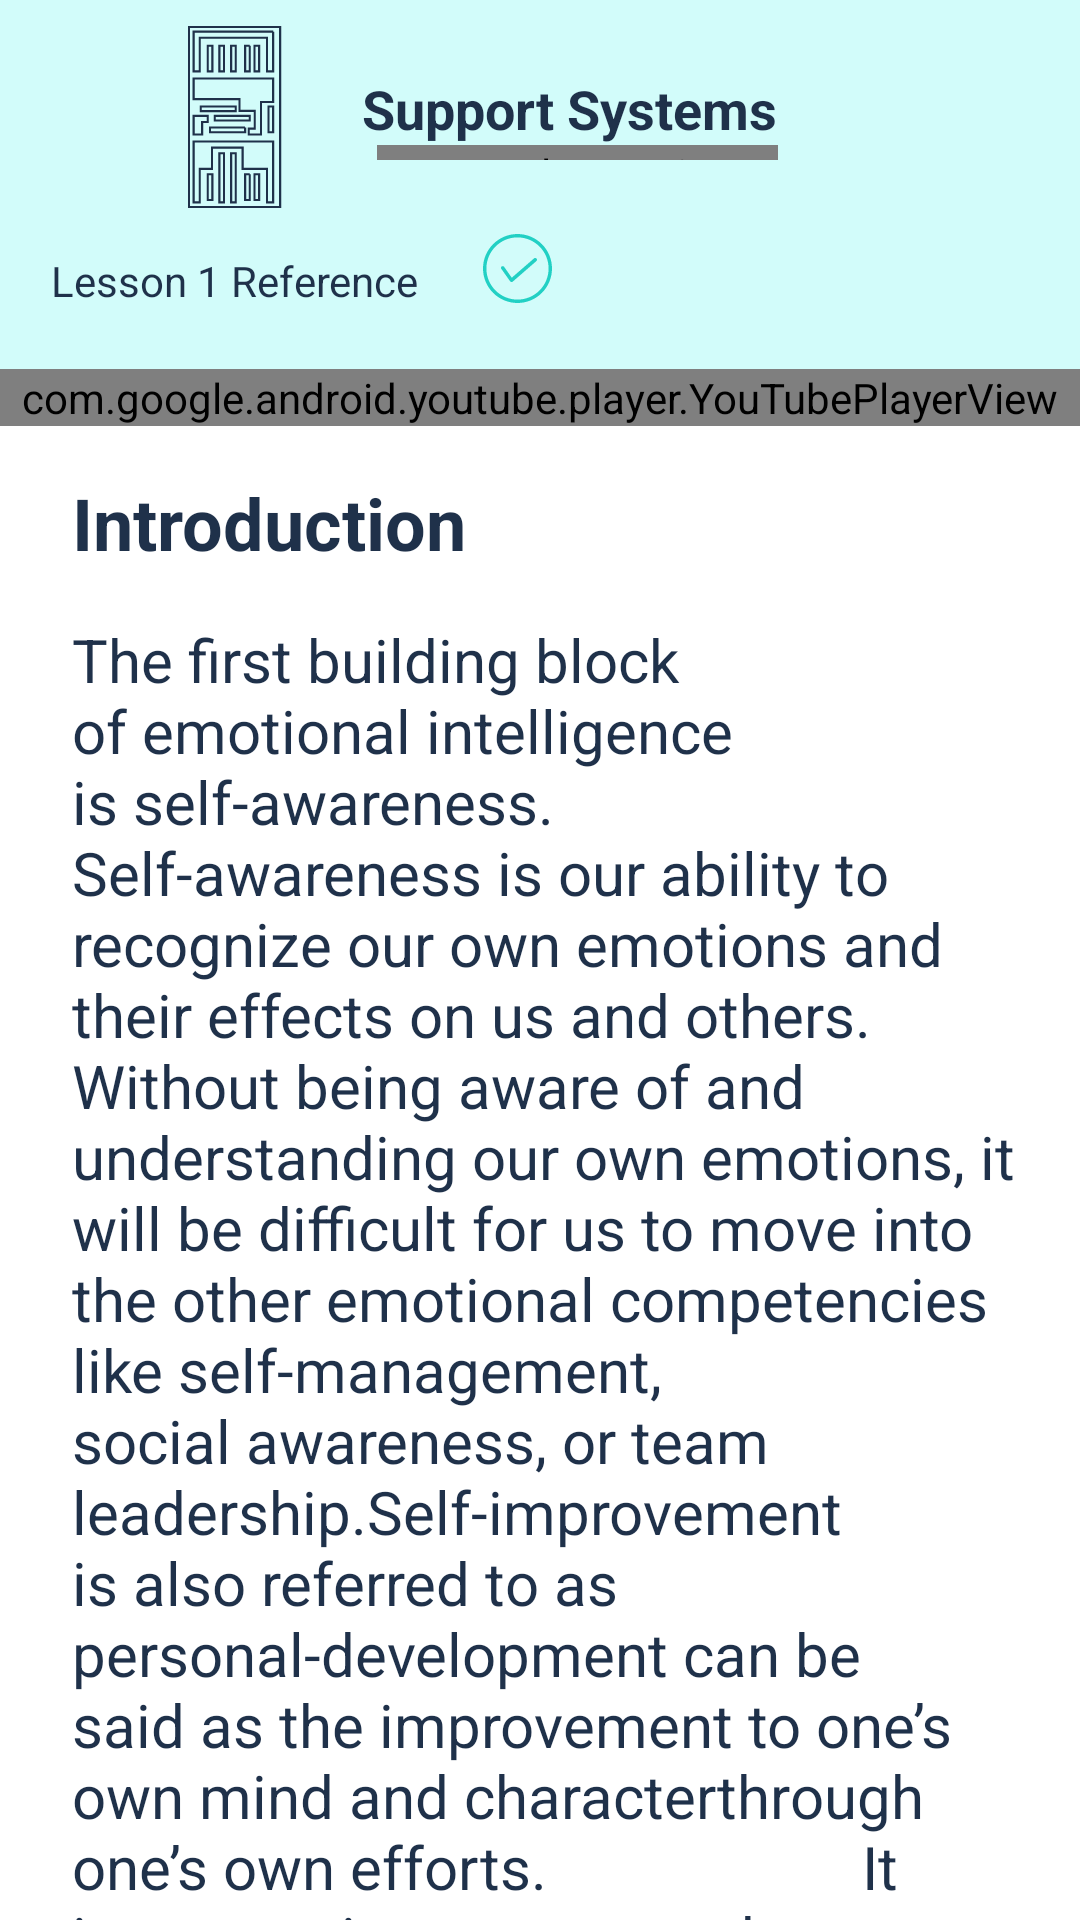

Produce the Android XML layout that renders to this screen, including the resource entries it uses.
<!-- AndroidManifest.xml: application theme NoActionBar -->
<!-- res/layout/activity_journey_lesson.xml -->
<?xml version="1.0" encoding="utf-8"?>
<androidx.core.widget.NestedScrollView
    xmlns:android="http://schemas.android.com/apk/res/android"
    xmlns:app="http://schemas.android.com/apk/res-auto"
    xmlns:tools="http://schemas.android.com/tools"
    android:layout_width="match_parent"
    android:layout_height="match_parent"
    tools:context=".ui.JourneyLessonActivity">

    <androidx.constraintlayout.widget.ConstraintLayout
        android:layout_width="match_parent"
        android:layout_height="0dp"
        android:background="@color/backgroundMainStartColor"
        android:id="@+id/group1"
        app:layout_constraintStart_toStartOf="parent"
        app:layout_constraintEnd_toEndOf="parent"
        app:layout_constraintTop_toTopOf="parent">

        <TextView
            android:id="@+id/awarenessText"
            android:layout_width="wrap_content"
            android:layout_height="wrap_content"
            android:layout_marginTop="24dp"
            android:layout_marginStart="20dp"
            android:text="Support Systems"
            android:textColor="@color/courseNameTextColor"
            android:textSize="18sp"
            android:textStyle="bold"
            app:layout_constraintEnd_toEndOf="parent"
            app:layout_constraintStart_toStartOf="parent"
            app:layout_constraintTop_toTopOf="parent"
            tools:text="Support Systems" />

        <com.carlosmuvi.segmentedprogressbar.SegmentedProgressBar
            android:layout_width="0dp"
            android:layout_height="5dp"
            android:id="@+id/segmentedProgressBar_video"
            android:layout_marginStart="5dp"
            app:layout_constraintStart_toStartOf="@id/awarenessText"
            app:layout_constraintEnd_toEndOf="@id/awarenessText"
            app:layout_constraintTop_toBottomOf="@id/awarenessText"
            app:segment_count="4"
            app:gap_size="5dp"
            app:fill_color="@color/backgroundShape"/>

        <ImageView
            android:layout_width="wrap_content"
            android:layout_height="wrap_content"
            android:src="@drawable/ic_book_shelf_lesson_finished"
            android:id="@+id/book_shelf_lesson_finished"
            android:layout_marginTop="8dp"
            app:layout_constraintStart_toStartOf="@id/lesson_num"
            app:layout_constraintEnd_toEndOf="@id/lesson_num"
            app:layout_constraintTop_toTopOf="parent"
            />

        <TextView
            android:layout_width="wrap_content"
            android:layout_height="wrap_content"
            android:text="Lesson 1 Reference"
            android:minWidth="140dp"
            android:gravity="center"
            android:background="@drawable/get_started_shape"
            android:id="@+id/lesson_num"
            android:layout_marginTop="10dp"
            android:layout_marginStart="8dp"
            android:padding="4dp"
            android:textColor="@color/courseNameTextColor"
            app:layout_constraintTop_toBottomOf="@id/book_shelf_lesson_finished"
            app:layout_constraintStart_toStartOf="parent"
            />

        <ImageView
            android:layout_width="wrap_content"
            android:layout_height="wrap_content"
            android:src="@drawable/ic_checked"
            android:layout_marginStart="8dp"
            android:id="@+id/checked"
            app:layout_constraintStart_toEndOf="@id/lesson_num"
            app:layout_constraintTop_toTopOf="@id/lesson_num"
            app:layout_constraintBottom_toBottomOf="@id/lesson_num"/>

        <com.google.android.youtube.player.YouTubePlayerView
            android:layout_width="match_parent"
            android:layout_height="wrap_content"
            android:id="@+id/videoFrame"
            android:layout_marginTop="16dp"
            app:layout_constraintStart_toStartOf="parent"
            app:layout_constraintEnd_toEndOf="parent"
            app:layout_constraintTop_toBottomOf="@id/lesson_num"/>

        <LinearLayout
            android:layout_width="0dp"
            android:layout_height="match_parent"
            android:background="@android:color/white"
            android:orientation="vertical"
            android:paddingBottom="16dp"
            app:layout_constraintTop_toBottomOf="@id/videoFrame"
            app:layout_constraintStart_toStartOf="parent"
            app:layout_constraintEnd_toEndOf="parent"
            app:layout_constraintBottom_toBottomOf="parent"  >

            <TextView
                android:layout_width="wrap_content"
                android:layout_height="wrap_content"
                android:layout_marginTop="16dp"
                android:layout_marginStart="24dp"
                android:text="Introduction"
                android:textColor="@color/courseNameTextColor"
                android:textSize="24sp"
                android:textStyle="bold"
                tools:text="Introduction"
                android:id="@+id/intro"
                app:layout_constraintStart_toStartOf="parent"
                app:layout_constraintTop_toBottomOf="@id/videoFrame"/>

            <TextView
                android:layout_width="wrap_content"
                android:layout_height="match_parent"
                android:layout_marginTop="16dp"
                android:layout_marginStart="24dp"
                android:layout_marginEnd="16dp"
                android:textColor="@color/courseNameTextColor"
                android:textSize="20sp"
                android:text="The first building block of emotional intelligence is self-awareness.
                    Self-awareness is our ability to recognize our own emotions and their effects on us and others.
                    Without being aware of and understanding our own emotions, it will be difficult for us to move into the other emotional competencies like self-management,
                    social awareness, or team leadership.Self-improvement is also referred to as personal-development can be said as the improvement to one’s own mind and characterthrough one’s own efforts.
                    It is a conscious process where one decides to take oneself in hand and change their life-for the better(introduction to self improvement)."
                app:layout_constraintStart_toStartOf="parent"
                app:layout_constraintTop_toBottomOf="@id/intro"
                />

        </LinearLayout>

    </androidx.constraintlayout.widget.ConstraintLayout>

</androidx.core.widget.NestedScrollView>
<!-- resources referenced by this layout -->
<resources>
  <color name="backgroundMainStartColor">#d2fcfa</color>
  <color name="backgroundShape">#22d0c4</color>
  <color name="courseNameTextColor">#1f314a</color>
  <!-- drawable ic_book_shelf_lesson_finished (drawable) -->
  <vector xmlns:android="http://schemas.android.com/apk/res/android"
      android:width="32dp"
      android:height="62dp"
      android:viewportWidth="32"
      android:viewportHeight="62">
    <path
        android:pathData="M31.39,1v60L1,61L1,1h30.39zM12.688,43.078L11.13,43.078v16.364h1.558L12.688,43.078zM16.584,43.078h-1.558v16.364h1.558L16.584,43.078zM29.052,39.182L2.558,39.182v20.26h2.038L4.596,48.299h4.076v-7.091h10.19v7.09h8.152v11.144h2.038v-20.26zM8.792,50.09L7.234,50.09v8.571h1.558v-8.571zM21.26,50.09L19.7,50.09v8.571h1.559v-8.571zM24.377,50.09h-1.559v8.571h1.559v-8.571zM7.234,30.61L2.558,30.61v6.233h2.806v-4.156h1.87L7.234,30.61zM29.052,18.142L2.558,18.142v6.89h15.285v3.937h5.095v5.906L20.9,34.875v1.968h4.076L24.976,26.017h4.076v-7.874zM19.702,34.505L8.012,34.505v1.559h11.688v-1.559zM29.052,27.493h-1.558v8.57h1.558v-8.57zM21.26,30.61L9.57,30.61v1.559L21.26,32.169L21.26,30.61zM16.584,27.494L4.896,27.494v1.558h11.688v-1.558zM24.377,7.234h-1.559v8.571h1.559L24.377,7.234zM21.26,7.234L19.7,7.234v8.571h1.559L21.259,7.234zM16.584,7.234h-1.558v8.571h1.558L16.584,7.234zM12.688,7.234L11.13,7.234v8.571h1.558L12.688,7.234zM8.792,7.234L7.234,7.234v8.571h1.558L8.792,7.234zM29.052,2.558L2.558,2.558v13.247h2.038L4.596,4.596h22.418v11.21h2.038L29.052,2.557z"
        android:strokeWidth=".7"
        android:fillColor="#00000000"
        android:strokeColor="#1F314A"/>
  </vector>
  <!-- drawable ic_checked (drawable) -->
  <vector xmlns:android="http://schemas.android.com/apk/res/android"
      android:width="37dp"
      android:height="37dp"
      android:viewportWidth="37"
      android:viewportHeight="37">
    <path
        android:pathData="M16.5,3C10.159,3 5,8.159 5,14.5S10.159,26 16.5,26 28,20.841 28,14.5 22.841,3 16.5,3zM16.5,24.868c-5.712,0 -10.368,-4.656 -10.368,-10.368 0,-5.712 4.656,-10.368 10.368,-10.368 5.712,0 10.368,4.656 10.368,10.368 0,5.712 -4.656,10.368 -10.368,10.368z"
        android:fillColor="#22D0C4"/>
    <path
        android:pathData="M22.86,11.216c-0.26,-0.26 -0.623,-0.285 -0.857,-0.078l-7.42,6.435 -2.542,-3.632c-0.181,-0.26 -0.544,-0.312 -0.804,-0.13 -0.26,0.181 -0.311,0.545 -0.13,0.804l2.932,4.151c0.104,0.13 0.233,0.234 0.415,0.234h0.078c0.13,0 0.285,-0.052 0.389,-0.13l7.886,-6.85c0.234,-0.207 0.26,-0.57 0.052,-0.804z"
        android:fillColor="#22D0C4"/>
  </vector>
  <style name="NoActionBar" parent="Theme.AppCompat.Light.NoActionBar">
      </style>
</resources>
